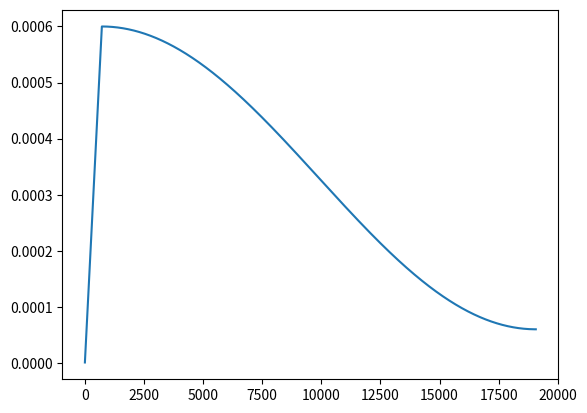

Here is the Python script that generated this plot:
import math
import matplotlib.pyplot as plt
import numpy as np

max_lr = 6e-4
min_lr = max_lr * 0.1
warmup_steps = 715
max_steps = (
    19073  # 19,073 steps is ~1 epoch, if data is 10B tokens and batch size 0.5M tokens
)


def get_lr(it):
    # 1) linear warmup for warmup_iters steps
    if it < warmup_steps:
        return max_lr * (it + 1) / warmup_steps
    # 2) if it > lr_decay_iters, return min learning rate
    if it > max_steps:
        return min_lr
    # 3) in between, use cosine decay down to min learning rate
    decay_ratio = (it - warmup_steps) / (max_steps - warmup_steps)
    assert 0 <= decay_ratio <= 1
    coeff = 0.5 * (
        1.0 + math.cos(math.pi * decay_ratio)
    )  # coeff starts at 1 and goes to 0
    return min_lr + coeff * (max_lr - min_lr)


lrs = []
for i in range(max_steps):
    lrs.append(get_lr(i))
fig = plt.plot(lrs)
plt.show()
